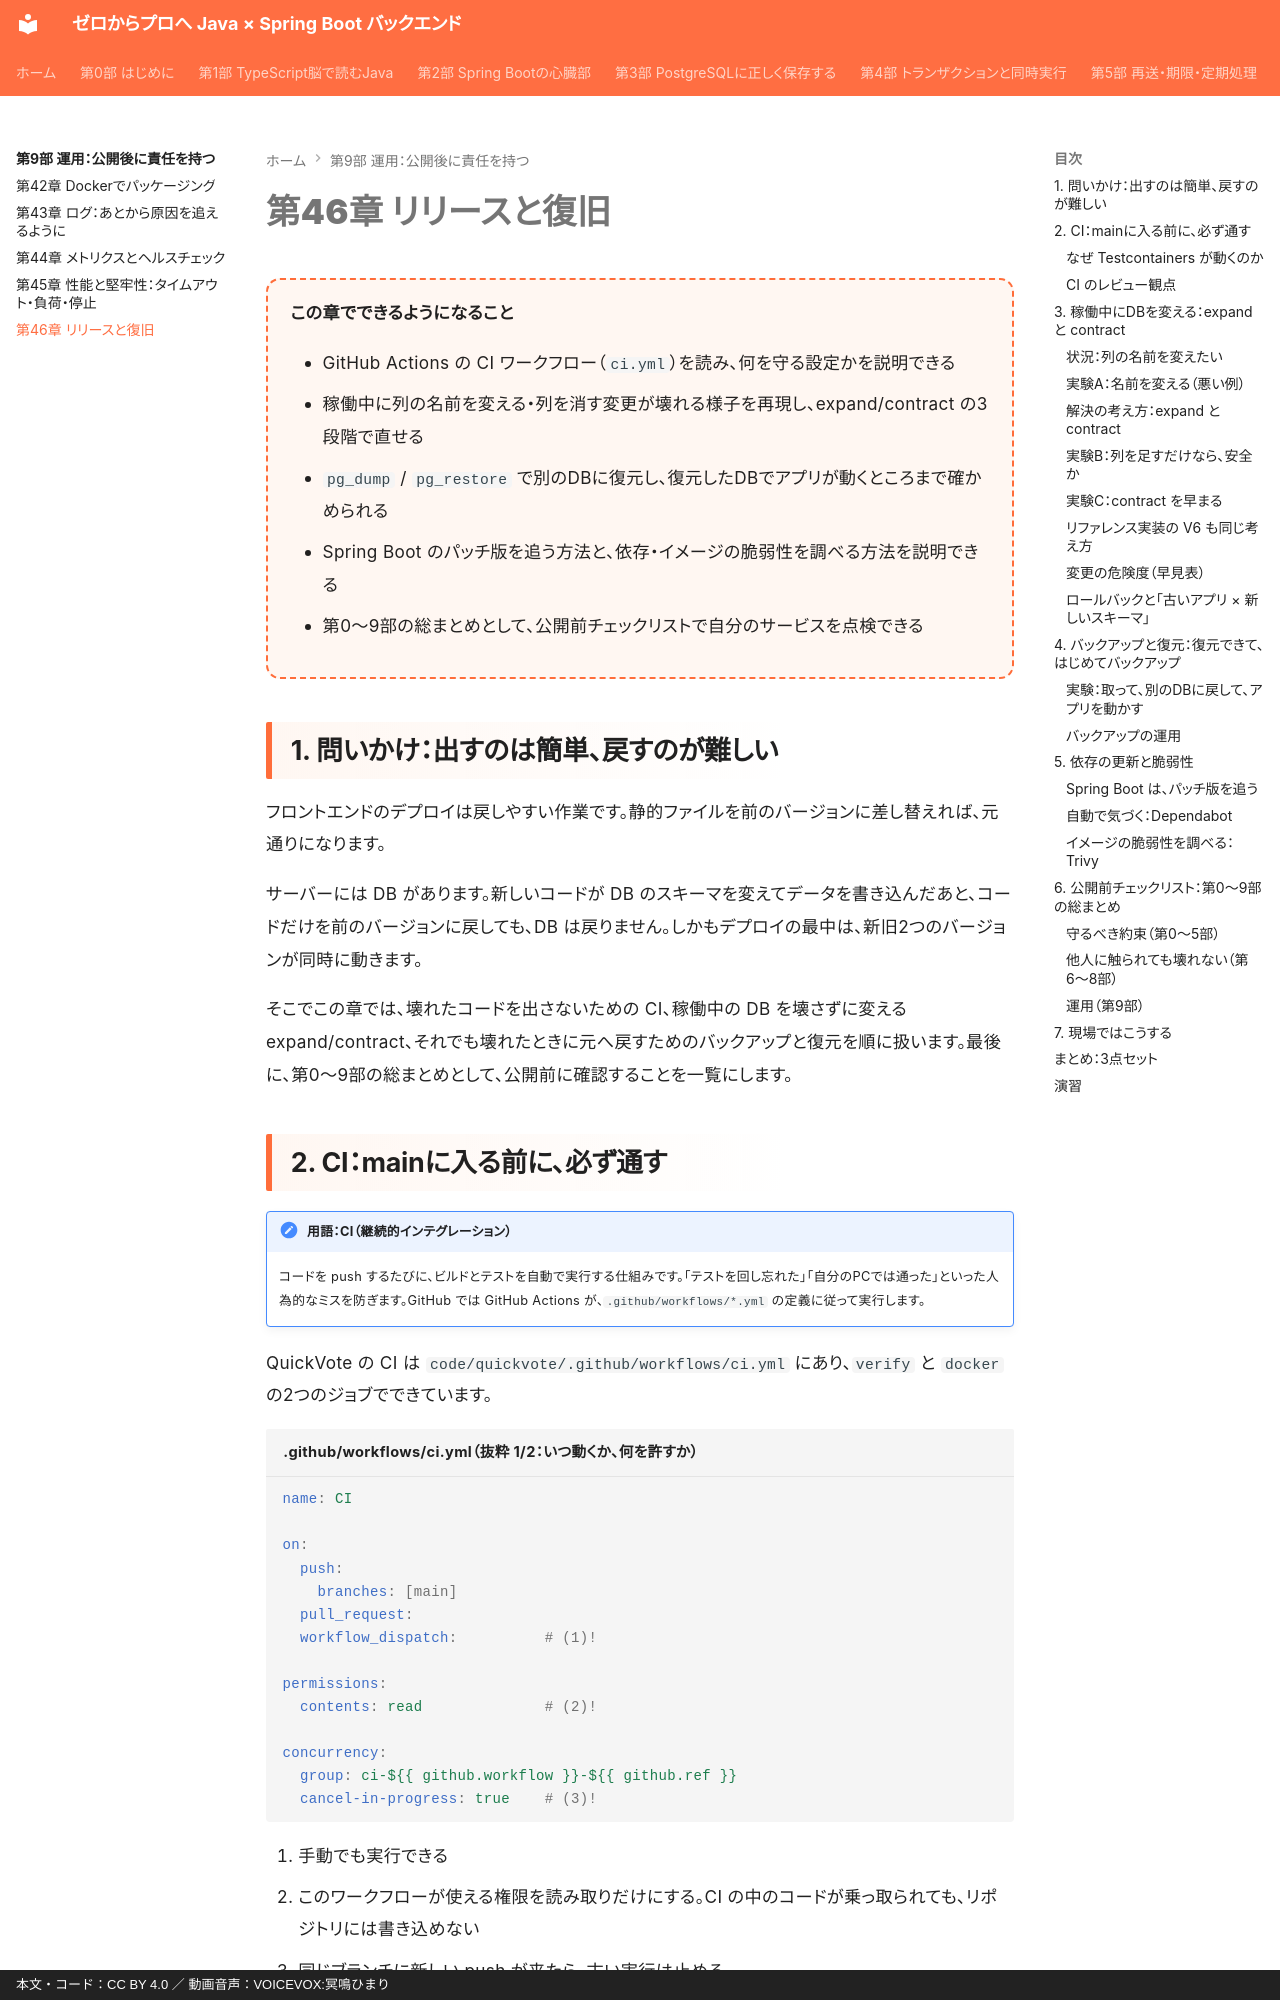

repository: y-endo/spring-boot-for-frontend-engineers · page: part09/ch46-release/index.html · generator: mkdocs · copyright: 本文・コード：CC BY 4.0 ／ 動画音声：VOICEVOX:冥鳴ひまり

# 第46章 リリースと復旧

<div class="goal-box" markdown>

この章でできるようになること

- GitHub Actions の CI ワークフロー（`ci.yml`）を読み、何を守る設定かを説明できる
- 稼働中に列の名前を変える・列を消す変更が壊れる様子を再現し、expand/contract の3段階で直せる
- `pg_dump` / `pg_restore` で別のDBに復元し、復元したDBでアプリが動くところまで確かめられる
- Spring Boot のパッチ版を追う方法と、依存・イメージの脆弱性を調べる方法を説明できる
- 第0〜9部の総まとめとして、公開前チェックリストで自分のサービスを点検できる

</div>

## 1. 問いかけ：出すのは簡単、戻すのが難しい

フロントエンドのデプロイは戻しやすい作業です。静的ファイルを前のバージョンに差し替えれば、元通りになります。

サーバーには DB があります。新しいコードが DB のスキーマを変えてデータを書き込んだあと、コードだけを前のバージョンに戻しても、DB は戻りません。しかもデプロイの最中は、新旧2つのバージョンが同時に動きます。

そこでこの章では、壊れたコードを出さないための CI、稼働中の DB を壊さずに変える expand/contract、それでも壊れたときに元へ戻すためのバックアップと復元を順に扱います。最後に、第0〜9部の総まとめとして、公開前に確認することを一覧にします。
